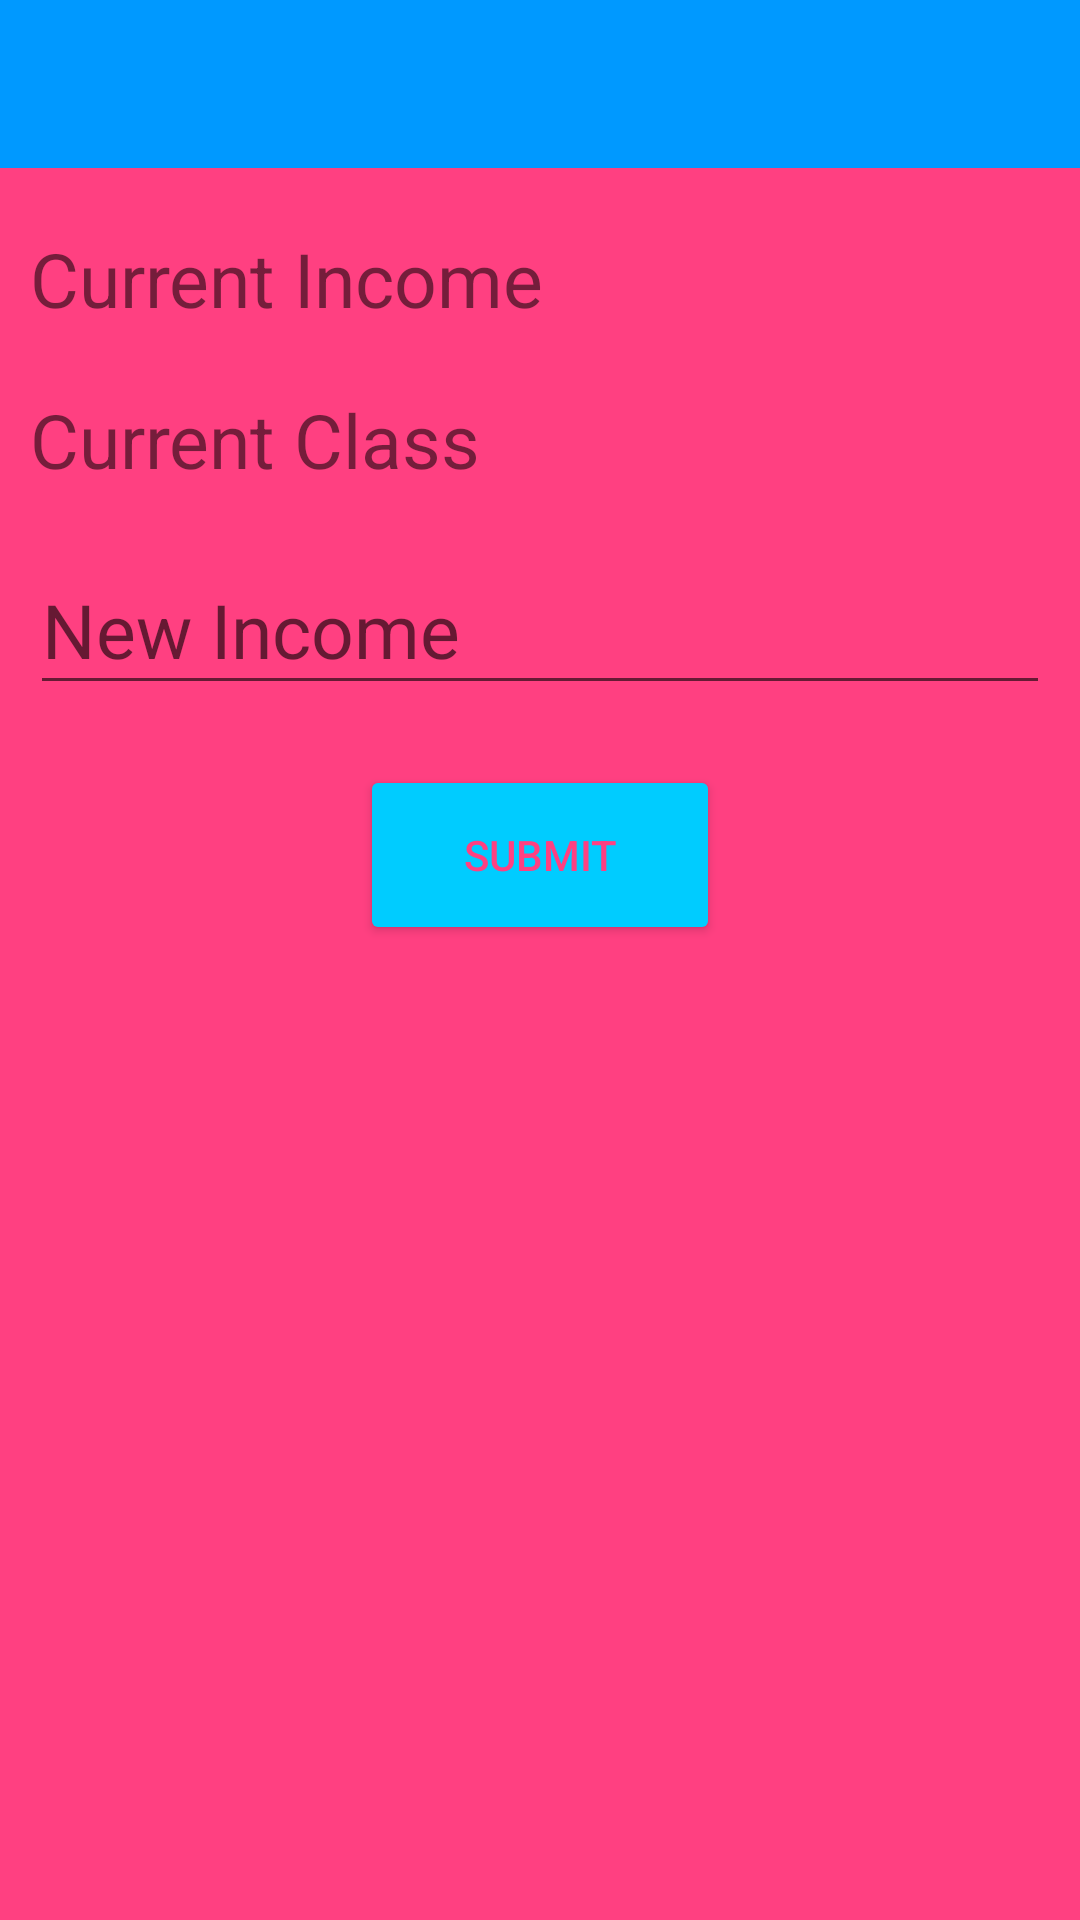

Write the Android layout XML for this screen, with the resource values it uses.
<!-- AndroidManifest.xml: application theme AppTheme -->
<!-- res/layout/activity_class_change.xml -->
<?xml version="1.0" encoding="utf-8"?>
<LinearLayout xmlns:android="http://schemas.android.com/apk/res/android"
    android:id="@+id/activity_login"
    android:layout_width="match_parent"
    android:layout_height="match_parent"
    android:orientation="vertical"
    android:background="@color/colorAccent">

    <include
        layout="@layout/app_bar_main"
        android:layout_width="match_parent"
        android:layout_height="wrap_content" />

    
    
    
    
    

    <ScrollView
        android:layout_width="match_parent"
        android:layout_height="match_parent"
        android:padding="10dp">

        <LinearLayout
            android:id="@+id/layout_activity_class_change"
            android:layout_width="match_parent"
            android:layout_height="wrap_content"
            android:orientation="vertical">

            <LinearLayout
                android:layout_width="match_parent"
                android:layout_height="wrap_content"
                android:orientation="horizontal"
                android:layout_marginTop="10dp"
                android:layout_marginBottom="10dp">

                <TextView
                    android:layout_width="200dp"
                    android:layout_height="wrap_content"
                    android:text="@string/activity_classchange_old_income"
                    android:textSize="25sp" />

                <TextView
                    android:id="@+id/activity_classchange_old_turnover"
                    android:layout_width="300dp"
                    android:layout_height="wrap_content"
                    android:textColor="#ff0000"
                    android:paddingLeft="15dp"
                    android:textSize="25sp" />
            </LinearLayout>

            <LinearLayout
                android:layout_width="match_parent"
                android:layout_height="wrap_content"
                android:orientation="horizontal"
                android:layout_marginTop="10dp"
                android:layout_marginBottom="10dp">

                <TextView
                    android:layout_width="wrap_content"
                    android:layout_height="wrap_content"
                    android:text="@string/activity_classchange_old_class"
                    android:textSize="25sp" />

                <TextView
                    android:textAlignment="center"
                    android:id="@+id/activity_classchange_old_class"
                    android:layout_width="match_parent"
                    android:layout_height="wrap_content"
                    android:textColor="#ff0000"
                    android:paddingLeft="15dp"
                    android:textSize="25sp" />
            </LinearLayout>

            <android.support.design.widget.TextInputLayout
                android:id="@+id/activity_classchange_textinput_new_income"
                android:layout_width="match_parent"
                android:layout_height="wrap_content">


                <android.support.design.widget.TextInputEditText
                    android:id="@+id/activity_classchange_edittext_new_income"
                    android:layout_width="match_parent"
                    android:layout_height="match_parent"
                    android:hint="@string/activity_classchange_name"
                    android:inputType="numberDecimal"
                    android:textSize="25sp"
                    android:textAllCaps="true"
                    android:maxLength="100"
                    android:textColor="#000000" />

            </android.support.design.widget.TextInputLayout>


            <Button
                android:text="@string/activity_classchange_submit"
                android:id="@+id/acitvity_classchange_button_submit"
                android:layout_marginTop="20dp"
                android:layout_gravity="center"
                android:textColor="@color/colorAccent"
                android:layout_width="120dp"
                android:layout_height="60dp" />

            
            
            
            
            
            
            
            
            
            
            
            
            
            
            
            
            
            

        </LinearLayout>

    </ScrollView>

</LinearLayout>
<!-- res/layout/app_bar_main.xml (included above) -->
<?xml version="1.0" encoding="utf-8"?>
<android.support.design.widget.AppBarLayout
    xmlns:android="http://schemas.android.com/apk/res/android"
    xmlns:app="http://schemas.android.com/apk/res-auto"
    android:layout_width="match_parent"
    android:layout_height="wrap_content"
    android:theme="@style/AppTheme.AppBarOverlay">

    <android.support.v7.widget.Toolbar
        android:id="@+id/activity_main_toolbar"
        android:layout_width="match_parent"
        android:layout_height="wrap_content"
        android:background="?attr/colorPrimary"
        android:elevation="4dp"
        app:layout_scrollFlags="enterAlways"
        app:popupTheme="@style/AppTheme.PopupOverlay">

    </android.support.v7.widget.Toolbar>

</android.support.design.widget.AppBarLayout>
<!-- resources referenced by this layout -->
<resources>
  <color name="colorAccent">#FF4081</color>
  <string name="activity_classchange_name">New Income</string>
  <string name="activity_classchange_old_class">Current Class</string>
  <string name="activity_classchange_old_income">Current Income</string>
  <string name="activity_classchange_submit">Submit</string>
  <string name="activity_classchange_title">Class Change</string>
  <style name="AppTheme.AppBarOverlay" parent="ThemeOverlay.AppCompat.Dark.ActionBar" />
  <style name="AppTheme.PopupOverlay" parent="ThemeOverlay.AppCompat.Light" />
  <style name="AppTheme" parent="Theme.AppCompat.Light">
          
          <item name="colorPrimary">#0099FF</item>
          
          <item name="colorButtonNormal">#00CCFF  </item>
  
          
          <item name="windowActionBar">false</item>
          <item name="windowNoTitle">true</item>
  
      </style>
</resources>
